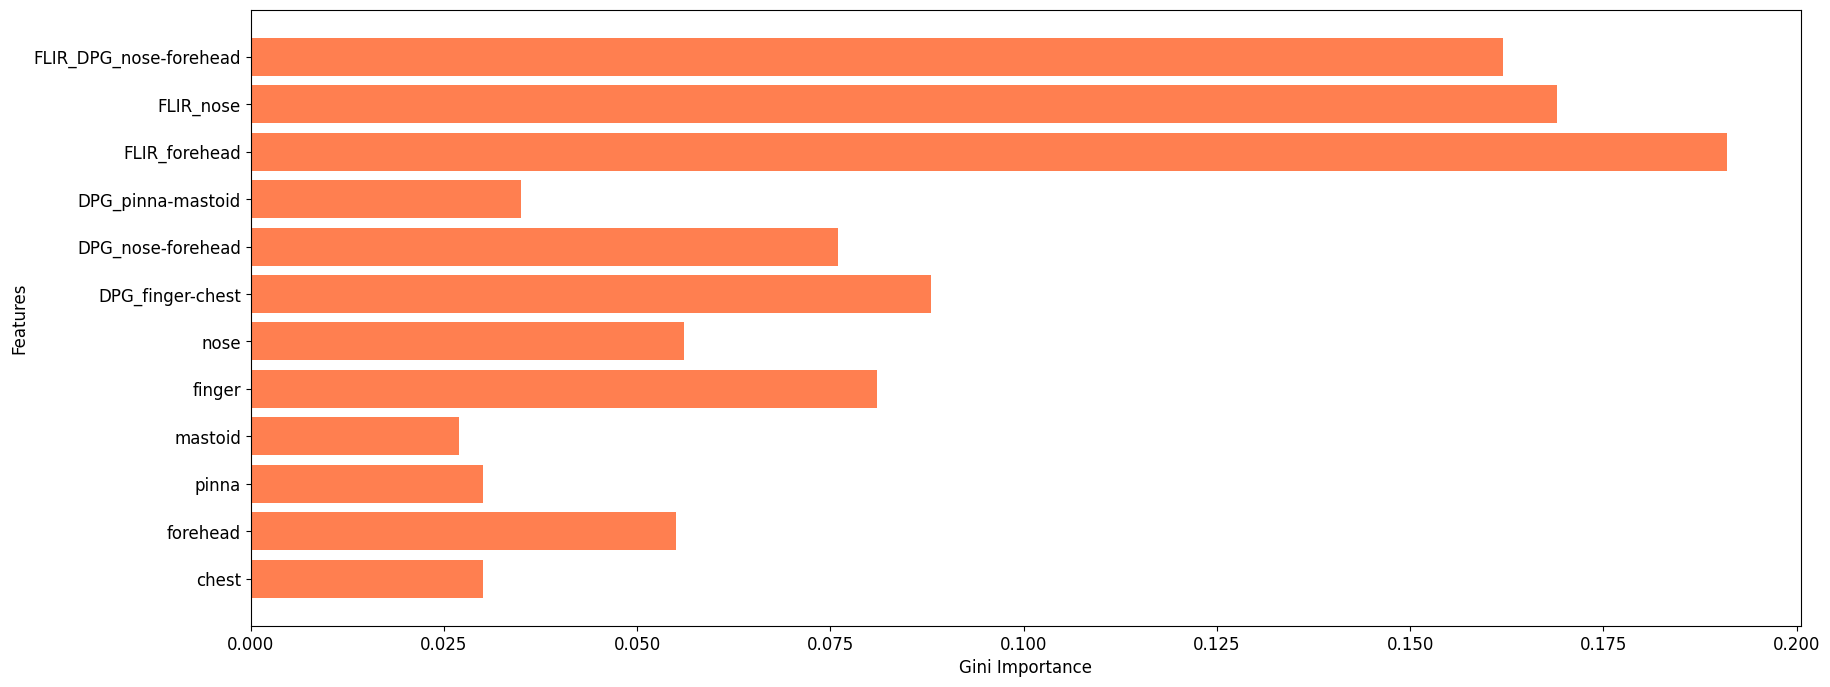
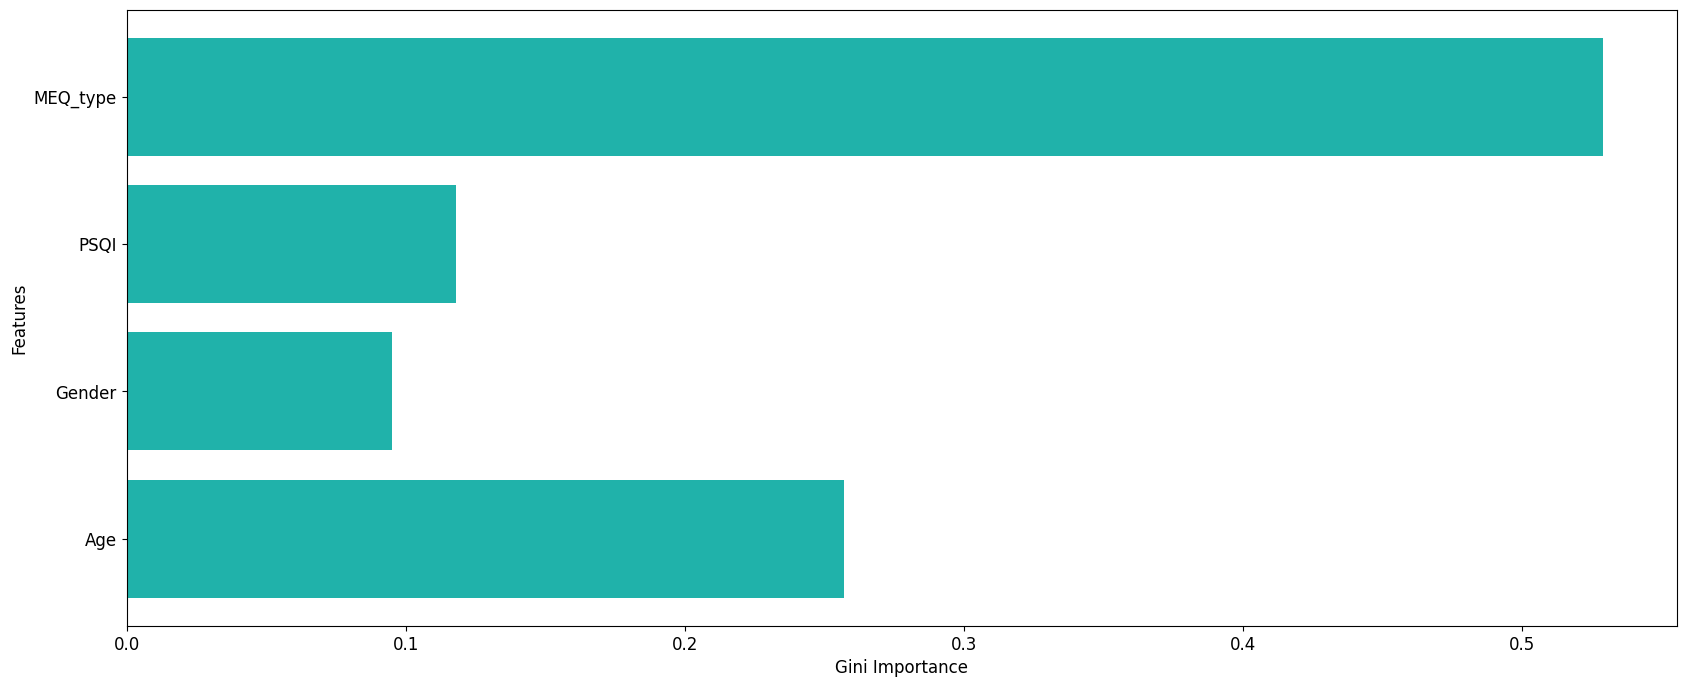
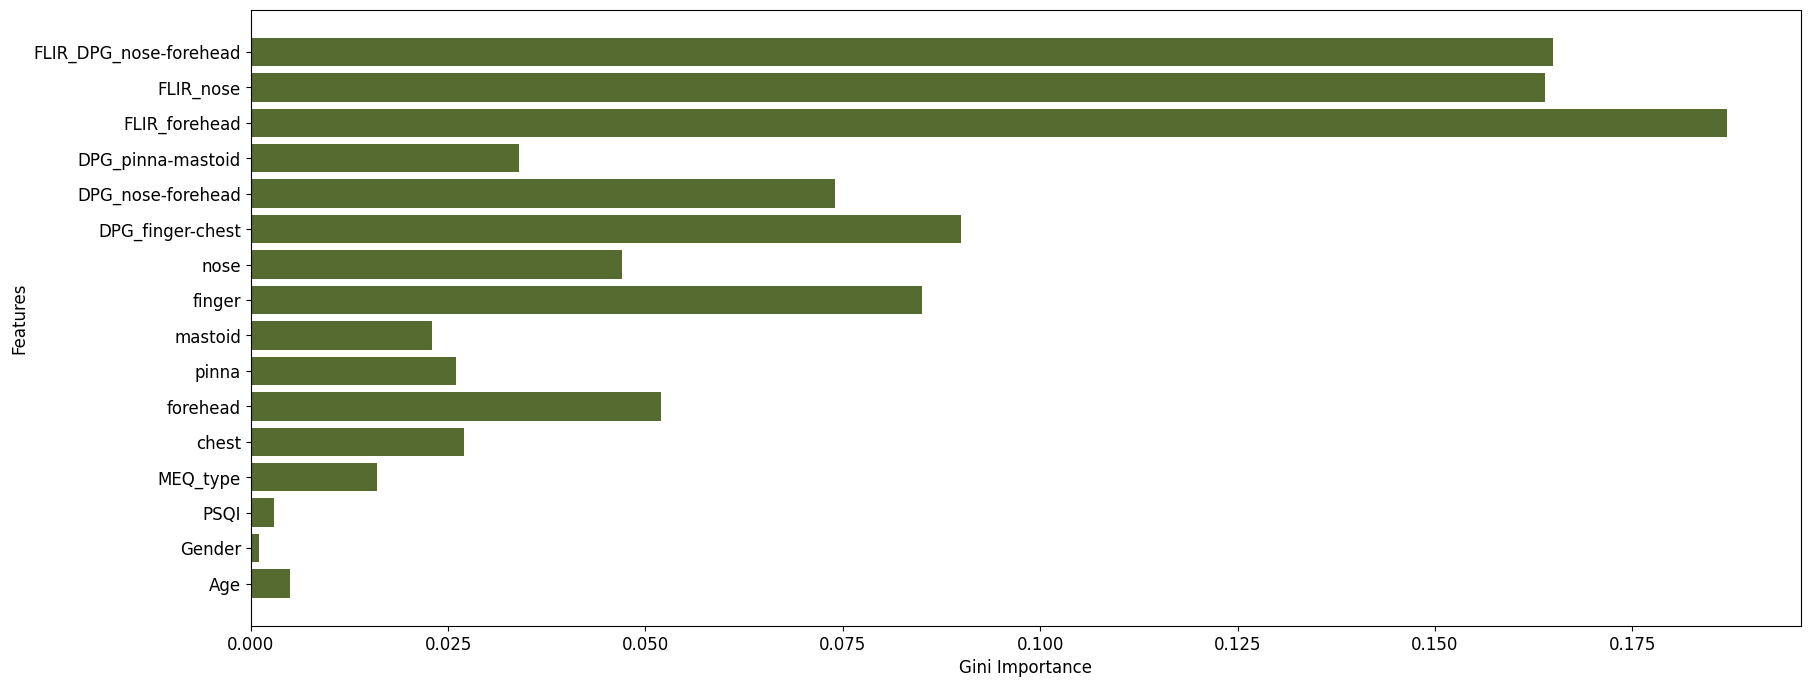
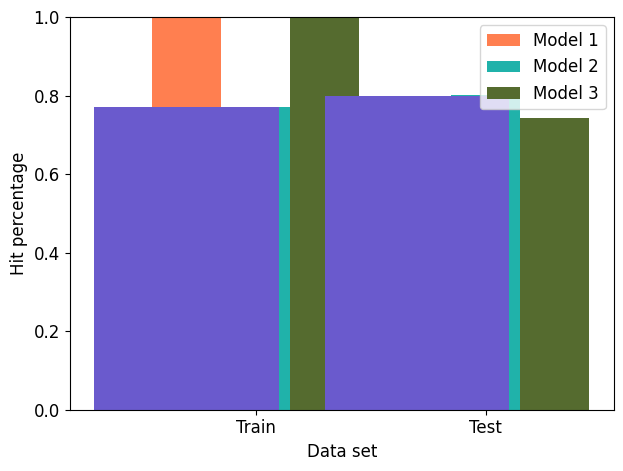

Generate these figures, in order, with matplotlib:
import matplotlib.pyplot as plt
import numpy as np

features_1 = ['chest', 'forehead', 'pinna', 'mastoid', 'finger', 'nose', 'DPG_finger-chest', 'DPG_nose-forehead',
              'DPG_pinna-mastoid', 'FLIR_forehead', 'FLIR_nose', 'FLIR_DPG_nose-forehead']
performance_1 = [0.030, 0.055, 0.030, 0.027, 0.081, 0.056, 0.088, 0.076, 0.035, 0.191, 0.169, 0.162]
plt.figure(figsize=(20,8))
plt.rcParams.update({'font.family':'Times'})
plt.rcParams.update({'font.size':12})

plt.barh( features_1, performance_1, color="coral")
plt.xlabel("Gini Importance")
plt.ylabel('Features')
#plt.title('Model 1: Gini Importance per feature')
plt.savefig("Model1_gi")
plt.show()

features_2 = ['Age', 'Gender', 'PSQI', 'MEQ_type']
performance_2 = [0.257, 0.095, 0.118, 0.529]
plt.figure(figsize=(20,8))
plt.barh( features_2, performance_2, color="lightseagreen")
plt.xlabel("Gini Importance")
plt.ylabel('Features')
#plt.title('Model 2: Gini Importance per feature')
plt.savefig("Model2_gi")
plt.show()

features_3 = ['Age', 'Gender', 'PSQI', 'MEQ_type', 'chest', 'forehead', 'pinna', 'mastoid', 'finger', 'nose', 'DPG_finger-chest', 'DPG_nose-forehead',
              'DPG_pinna-mastoid', 'FLIR_forehead', 'FLIR_nose', 'FLIR_DPG_nose-forehead']
performance_3 = [0.005, 0.001, 0.003, 0.016, 0.027, 0.052, 0.026, 0.023, 0.085, 0.047, 0.090, 0.074, 0.034, 0.187, 0.164, 0.165]
plt.figure(figsize=(20,8))
plt.barh( features_3, performance_3, color="darkolivegreen")
plt.xlabel("Gini Importance")
plt.ylabel('Features')
#plt.title('Model 3: Gini Importance per feature')
plt.savefig("Model3_gi")
plt.show()

data = ['Train', 'Test']
y_pos = np.arange(len(data))
accuracy_1 = [1.0, 0.7413]
accuracy_2 = [0.7709, 0.8023]
accuracy_3 = [1.0, 0.744]

# create plot
fig_2, ax_2 = plt.subplots()
index_2 = np.arange(2)
bar_width = 0.3

model_1 = plt.bar(index_2, accuracy_1, bar_width,
                  color='coral',
                  label='Model 1')

model_2 = plt.bar(index_2 + bar_width, accuracy_2, bar_width,
                  color='lightseagreen',
                  label='Model 2')

model_3 = plt.bar(index_2 + bar_width * 2, accuracy_3, bar_width,
                  color='darkolivegreen',
                  label='Model 3')

plt.ylabel('Accuracy')
plt.xlabel('Data')
#plt.title('Accuracy per model')
plt.xticks(index_2 + bar_width, ('Train', 'Test'))
plt.legend()
plt.tight_layout()
plt.savefig('accuracy_plot.png', dpi=300, bbox_inches='tight')
plt.show()

y_ps2 = [0.77, 0.80]
plt.bar(data, y_ps2, color='slateblue')
plt.xlabel("Data set")
plt.ylim(0, 1)
plt.ylabel('Hit percentage')
#plt.title('Hit percentage in training and testing set')
plt.savefig("Hit_rate")
plt.show()
